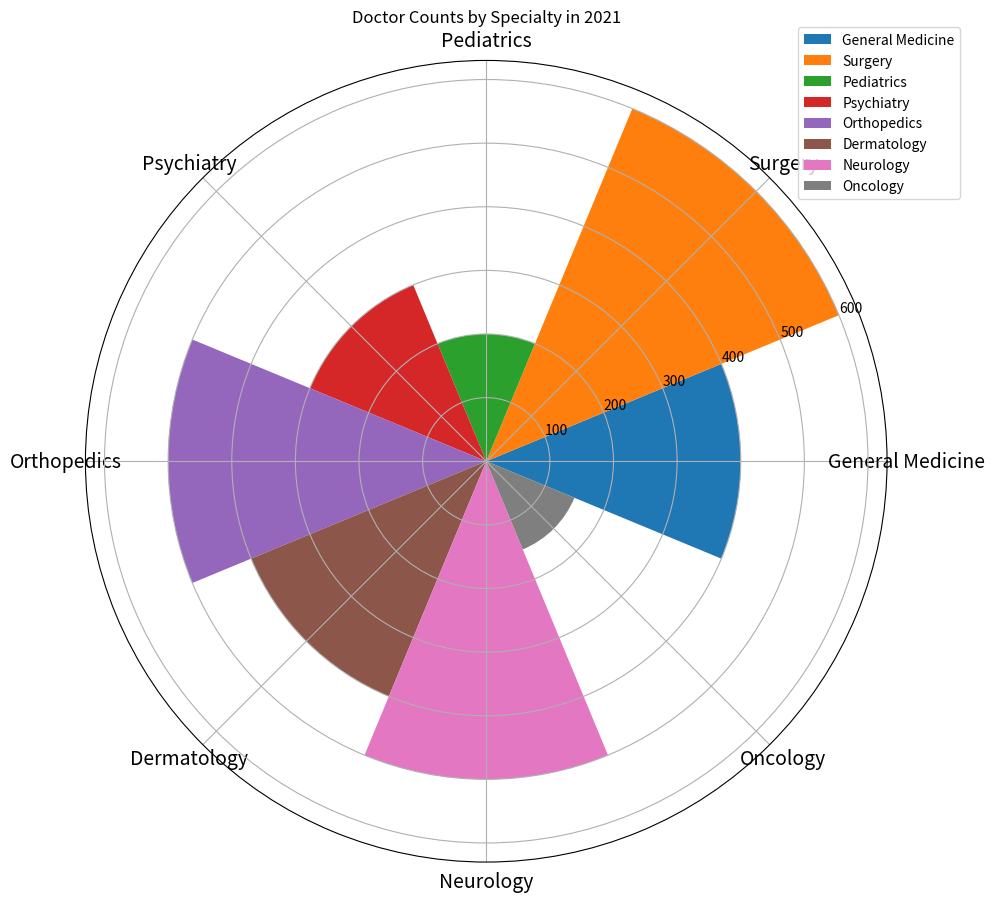

This figure's Python source: (Note: this script raises an exception after producing the figure.)

import matplotlib.pyplot as plt
import numpy as np

data_labels = ['General Medicine', 'Surgery', 'Pediatrics', 'Psychiatry', 'Orthopedics', 'Dermatology', 'Neurology', 'Oncology']
data = [400, 600, 200, 300, 500, 400, 500, 150]
line_labels = ['Medical Specialty'] 

# Plotting the data
# Create figure
fig = plt.figure(figsize=(10, 10))
ax = fig.add_subplot(111, polar=True)

# Calculate the sector angle
num_categories = len(data_labels)
sector_angle = (2 * np.pi) / num_categories

# Plot the sectors
for i in range(num_categories):
    # Plot each sector
    ax.bar(sector_angle * i, data[i], width=sector_angle, label=data_labels[i])

# Add legend
ax.legend(bbox_to_anchor=(1.1, 1.05))

# Set the labels of the categories at the center of each sector
ax.set_xticks(np.linspace(0, 2 * np.pi, num=num_categories, endpoint=False))
ax.set_xticklabels(data_labels, fontsize=14, wrap=True, rotation=90)

# Set title
plt.title('Doctor Counts by Specialty in 2021')

# Automatically resize the image
plt.tight_layout()

# Save the image
plt.savefig('/cpfs01/user/yanxiangchao/code0/gpt_chart/structchart_simulation/simulated_data_corner_cases/rose/png/20231227-112325_27.png')

# Clear the current image state
plt.clf()
